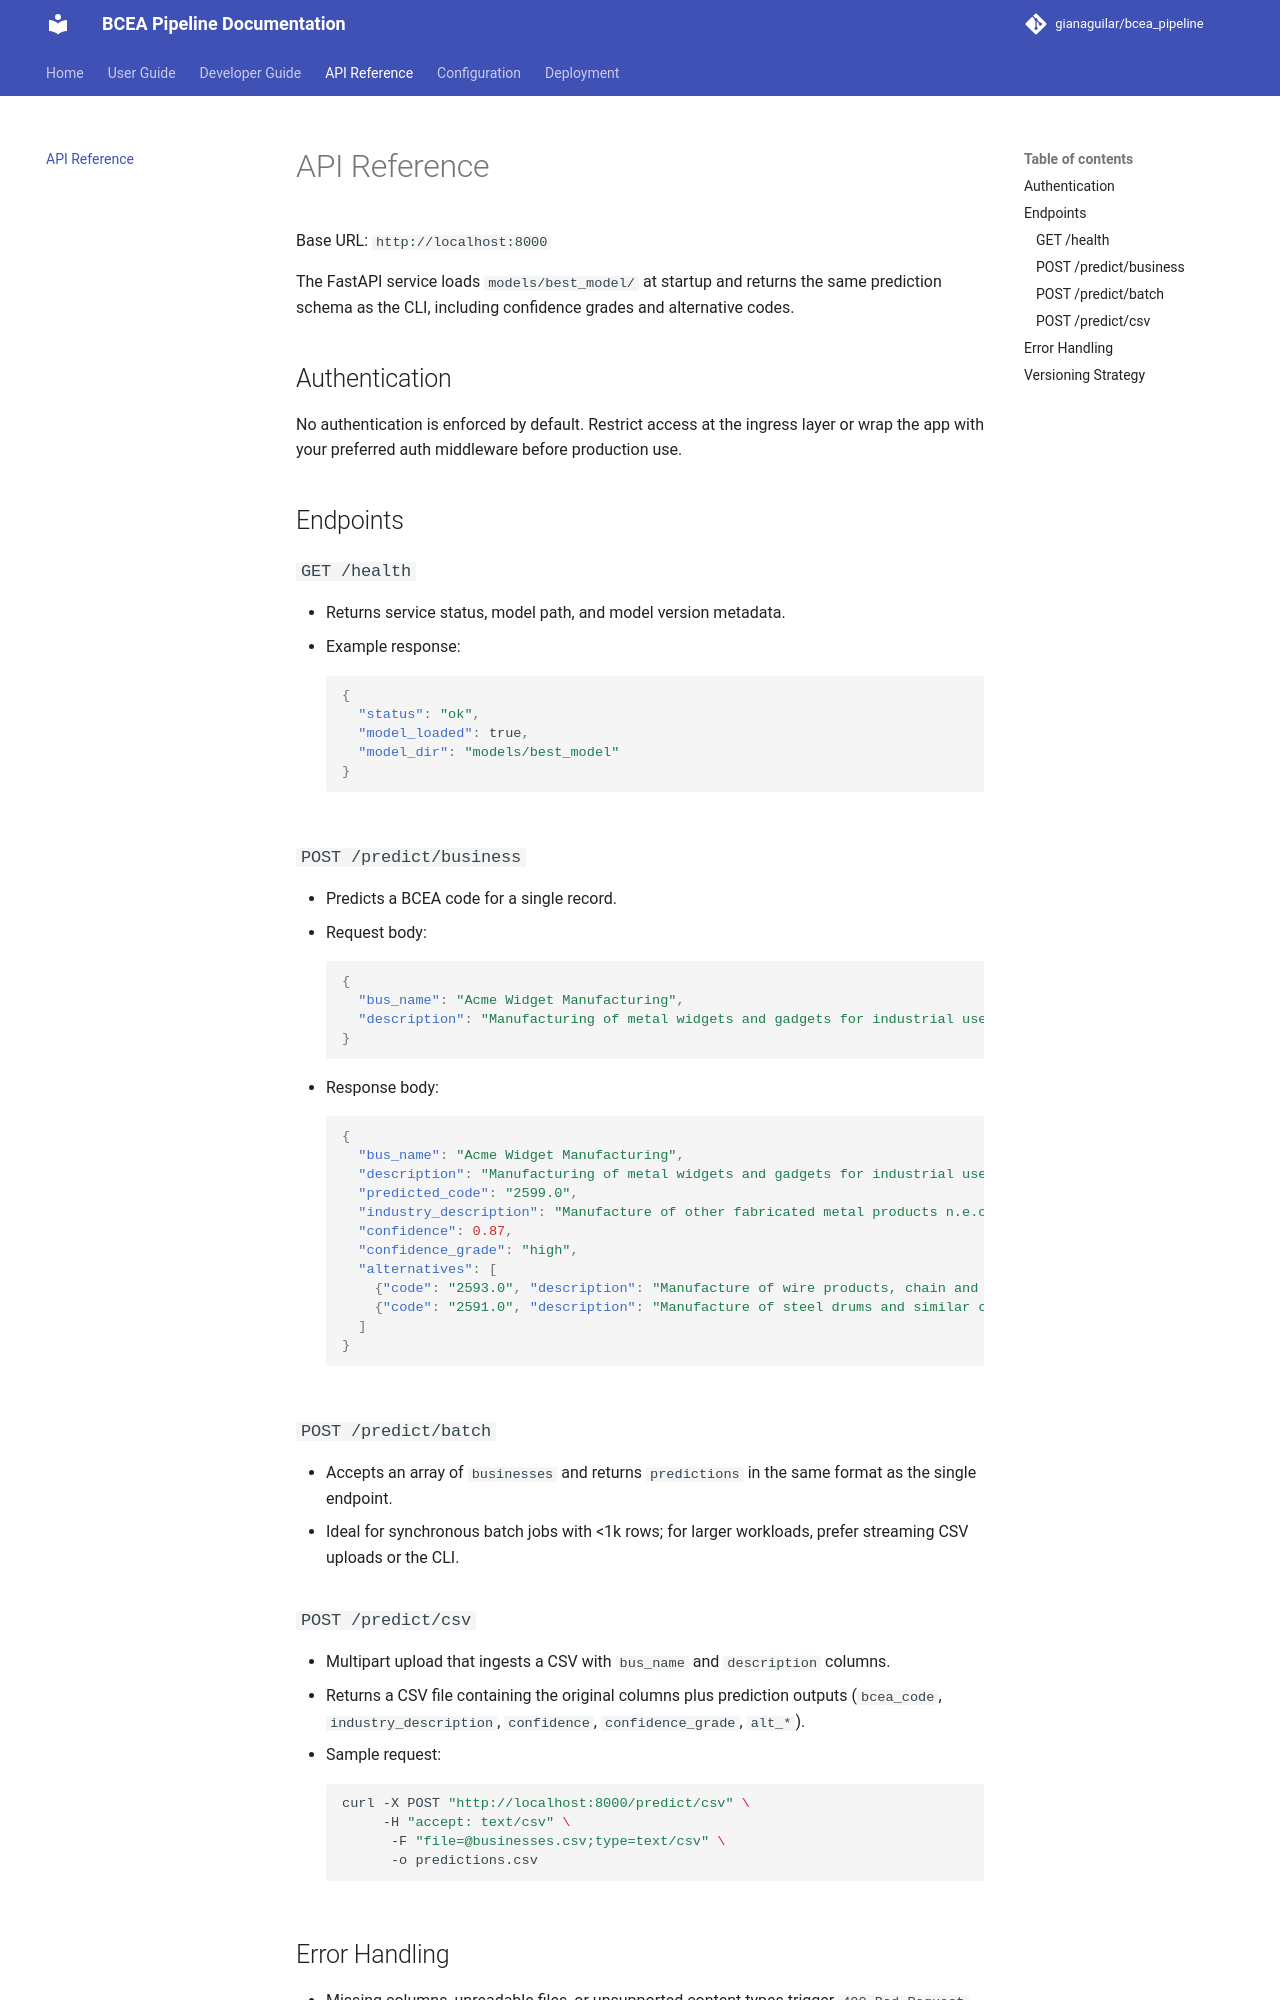

repository: Statistical-Institute-Of-Belize/bcea_pipeline · page: api/index.html · generator: mkdocs

# API Reference

Base URL: `http://localhost:8000`

The FastAPI service loads `models/best_model/` at startup and returns the same prediction schema as the CLI, including confidence grades and alternative codes.

## Authentication
No authentication is enforced by default. Restrict access at the ingress layer or wrap the app with your preferred auth middleware before production use.

## Endpoints

### `GET /health`
- Returns service status, model path, and model version metadata.
- Example response:
  ```json
  {
    "status": "ok",
    "model_loaded": true,
    "model_dir": "models/best_model"
  }
  ```

### `POST /predict/business`
- Predicts a BCEA code for a single record.
- Request body:
  ```json
  {
    "bus_name": "Acme Widget Manufacturing",
    "description": "Manufacturing of metal widgets and gadgets for industrial use"
  }
  ```
- Response body:
  ```json
  {
    "bus_name": "Acme Widget Manufacturing",
    "description": "Manufacturing of metal widgets and gadgets for industrial use",
    "predicted_code": "2599.0",
    "industry_description": "Manufacture of other fabricated metal products n.e.c.",
    "confidence": 0.87,
    "confidence_grade": "high",
    "alternatives": [
      {"code": "2593.0", "description": "Manufacture of wire products, chain and springs", "confidence": 0.08},
      {"code": "2591.0", "description": "Manufacture of steel drums and similar containers", "confidence": 0.03}
    ]
  }
  ```

### `POST /predict/batch`
- Accepts an array of `businesses` and returns `predictions` in the same format as the single endpoint.
- Ideal for synchronous batch jobs with <1k rows; for larger workloads, prefer streaming CSV uploads or the CLI.

### `POST /predict/csv`
- Multipart upload that ingests a CSV with `bus_name` and `description` columns.
- Returns a CSV file containing the original columns plus prediction outputs (`bcea_code`, `industry_description`, `confidence`, `confidence_grade`, `alt_*`).
- Sample request:
  ```bash
  curl -X POST "http://localhost:8000/predict/csv" \
       -H "accept: text/csv" \
        -F "file=@businesses.csv;type=text/csv" \
        -o predictions.csv
  ```
